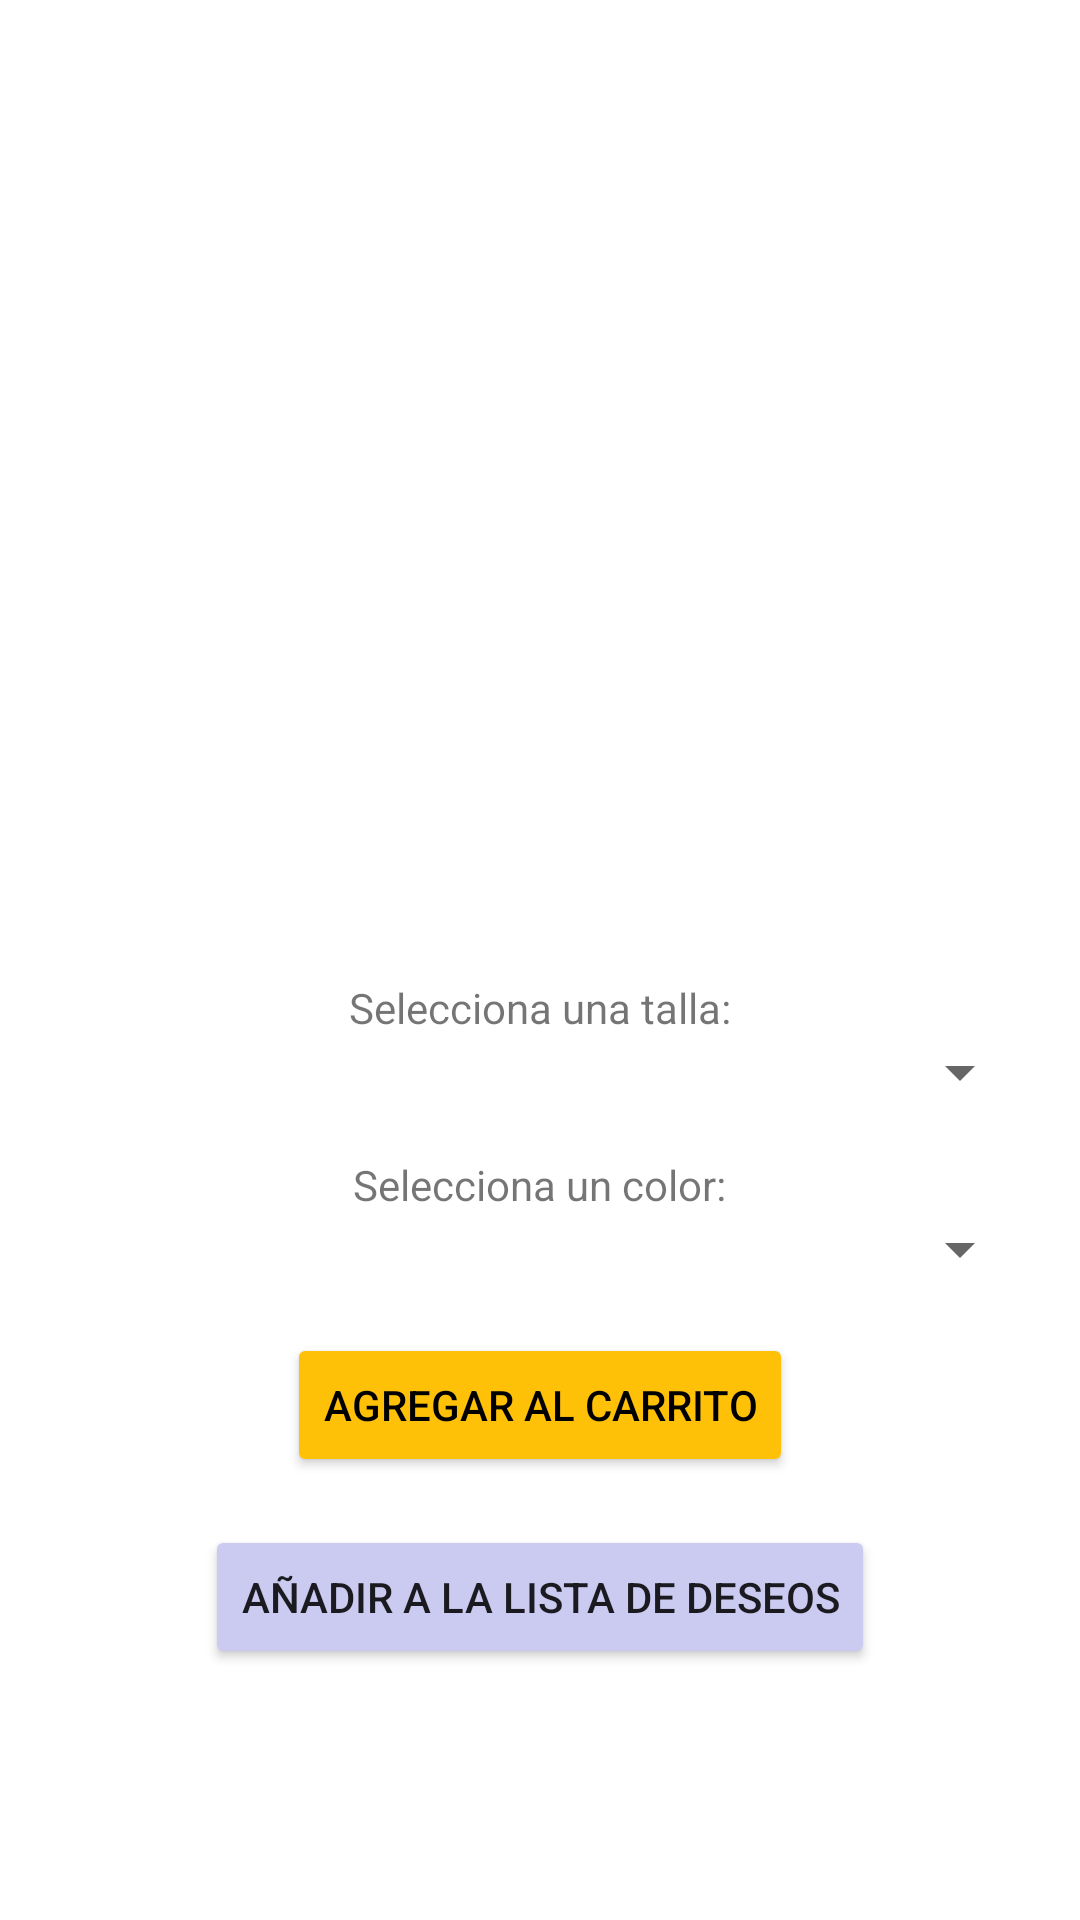

Produce the Android XML layout that renders to this screen, including the resource entries it uses.
<!-- AndroidManifest.xml: application theme Theme.Practica07 -->
<!-- res/layout/fragment_detail.xml -->
<?xml version="1.0" encoding="utf-8"?>
<ScrollView xmlns:android="http://schemas.android.com/apk/res/android"
    android:layout_width="match_parent"
    android:layout_height="match_parent"
    android:padding="16dp">

    <LinearLayout
        android:layout_width="match_parent"
        android:layout_height="wrap_content"
        android:orientation="vertical"
        android:gravity="center_horizontal">

        <ImageView
            android:id="@+id/imagenProducto"
            android:layout_width="200dp"
            android:layout_height="200dp" />

        <TextView
            android:id="@+id/nombreProducto"
            android:layout_width="wrap_content"
            android:layout_height="wrap_content"
            android:textSize="18sp"
            android:textStyle="bold"
            android:layout_marginTop="16dp" />

        <TextView
            android:id="@+id/descripcionProducto"
            android:layout_width="wrap_content"
            android:layout_height="wrap_content"
            android:layout_marginTop="8dp" />

        <TextView
            android:id="@+id/precioProducto"
            android:layout_width="wrap_content"
            android:layout_height="wrap_content"
            android:layout_marginTop="8dp" />

        <TextView
            android:layout_width="wrap_content"
            android:layout_height="wrap_content"
            android:layout_marginTop="16dp"
            android:text="Selecciona una talla:" />
        <Spinner
            android:id="@+id/spinnerTallas"
            android:layout_width="match_parent"
            android:layout_height="wrap_content" />

        <TextView
            android:layout_width="wrap_content"
            android:layout_height="wrap_content"
            android:layout_marginTop="16dp"
            android:text="Selecciona un color:" />
        <Spinner
            android:id="@+id/spinnerColores"
            android:layout_width="match_parent"
            android:layout_height="wrap_content" />

        <Button
            android:id="@+id/btnAgregarAlCarrito"
            android:layout_width="wrap_content"
            android:layout_height="wrap_content"
            android:layout_marginTop="16dp"
            android:backgroundTint="#FFC107"
            android:text="Agregar al carrito"
            android:textColor="@color/black" />

        <Button
            android:id="@+id/btnAñadirListaDeseos"
            android:layout_width="wrap_content"
            android:layout_height="wrap_content"
            android:layout_marginTop="16dp"
            android:backgroundTint="#CBCBF2"
            android:text="Añadir a la lista de deseos" />

    </LinearLayout>
</ScrollView>
<!-- resources referenced by this layout -->
<resources>
  <style name="Theme.Practica07" parent="Theme.MaterialComponents.DayNight.DarkActionBar">
          
          <item name="colorPrimary">@color/purple_500</item>
          <item name="colorPrimaryVariant">@color/purple_700</item>
          <item name="colorOnPrimary">@color/white</item>
          
          <item name="colorSecondary">@color/teal_200</item>
          <item name="colorSecondaryVariant">@color/teal_700</item>
          <item name="colorOnSecondary">@color/black</item>
          
          <item name="android:statusBarColor">?attr/colorPrimaryVariant</item>
          
      </style>
  <!-- not gathered from this repository: default colours our renderer supplied (Android Studio template values) -->
  <color name="purple_500">#FF6200EE</color>
  <color name="purple_700">#FF3700B3</color>
  <color name="teal_200">#FF03DAC5</color>
  <color name="teal_700">#FF018786</color>
  <color name="black">#FF000000</color>
  <color name="white">#FFFFFFFF</color>
</resources>
